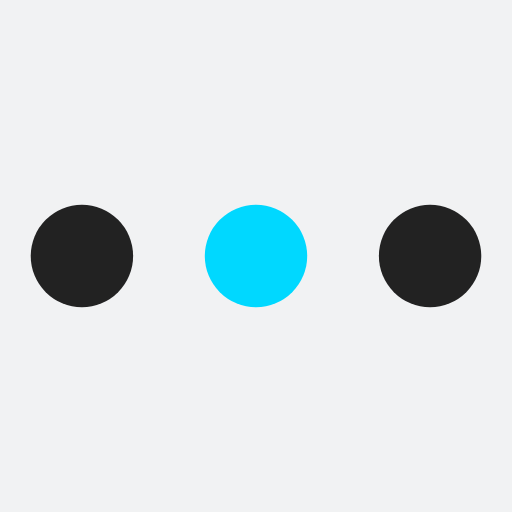
t = 0.00 s
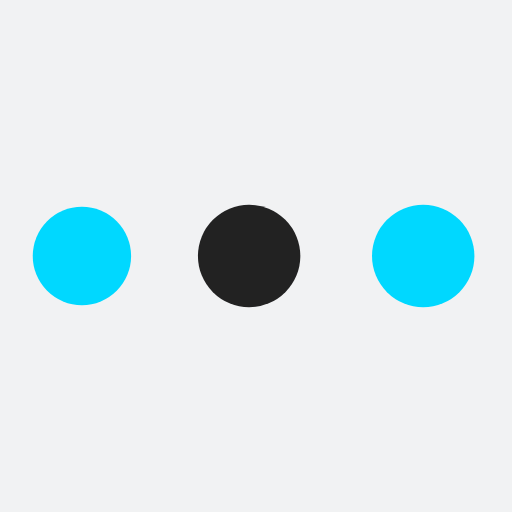
t = 0.19 s
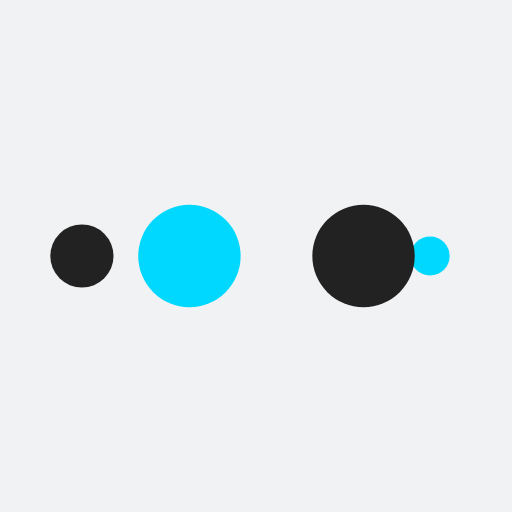
t = 0.31 s
t = 0.50 s: frame unchanged from t = 0.00 s, image omitted
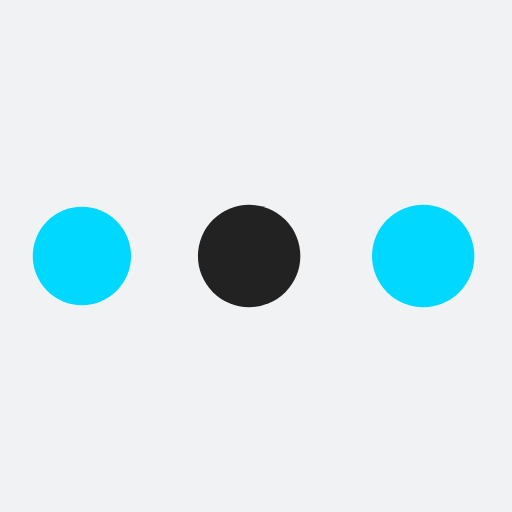
t = 0.69 s
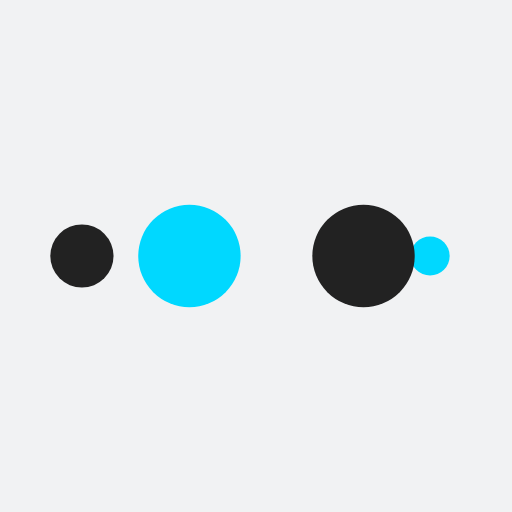
t = 0.81 s

The animated SVG that drew these frames (rendered in a browser with its animation timeline set to each time). Animation: 10 SMIL elements (animate=10); one cycle of 1.00 s, repeats indefinitely.

<?xml version="1.0" encoding="utf-8"?>
<svg xmlns="http://www.w3.org/2000/svg" xmlns:xlink="http://www.w3.org/1999/xlink" style="margin: auto; background: rgb(241, 242, 243); display: block; shape-rendering: auto;" width="200px" height="200px" viewBox="0 0 100 100" preserveAspectRatio="xMidYMid">
<circle cx="84" cy="50" r="0.585409" fill="#222222">
    <animate attributeName="r" repeatCount="indefinite" dur="0.25s" calcMode="spline" keyTimes="0;1" values="10;0" keySplines="0 0.5 0.5 1" begin="0s"></animate>
    <animate attributeName="fill" repeatCount="indefinite" dur="1s" calcMode="discrete" keyTimes="0;0.25;0.5;0.75;1" values="#222222;#00d8ff;#222222;#00d8ff;#222222" begin="0s"></animate>
</circle><circle cx="16" cy="50" r="9.41459" fill="#222222">
  <animate attributeName="r" repeatCount="indefinite" dur="1s" calcMode="spline" keyTimes="0;0.25;0.5;0.75;1" values="0;0;10;10;10" keySplines="0 0.5 0.5 1;0 0.5 0.5 1;0 0.5 0.5 1;0 0.5 0.5 1" begin="0s"></animate>
  <animate attributeName="cx" repeatCount="indefinite" dur="1s" calcMode="spline" keyTimes="0;0.25;0.5;0.75;1" values="16;16;16;50;84" keySplines="0 0.5 0.5 1;0 0.5 0.5 1;0 0.5 0.5 1;0 0.5 0.5 1" begin="0s"></animate>
</circle><circle cx="48.0096" cy="50" r="10" fill="#00d8ff">
  <animate attributeName="r" repeatCount="indefinite" dur="1s" calcMode="spline" keyTimes="0;0.25;0.5;0.75;1" values="0;0;10;10;10" keySplines="0 0.5 0.5 1;0 0.5 0.5 1;0 0.5 0.5 1;0 0.5 0.5 1" begin="-0.25s"></animate>
  <animate attributeName="cx" repeatCount="indefinite" dur="1s" calcMode="spline" keyTimes="0;0.25;0.5;0.75;1" values="16;16;16;50;84" keySplines="0 0.5 0.5 1;0 0.5 0.5 1;0 0.5 0.5 1;0 0.5 0.5 1" begin="-0.25s"></animate>
</circle><circle cx="82.0096" cy="50" r="10" fill="#222222">
  <animate attributeName="r" repeatCount="indefinite" dur="1s" calcMode="spline" keyTimes="0;0.25;0.5;0.75;1" values="0;0;10;10;10" keySplines="0 0.5 0.5 1;0 0.5 0.5 1;0 0.5 0.5 1;0 0.5 0.5 1" begin="-0.5s"></animate>
  <animate attributeName="cx" repeatCount="indefinite" dur="1s" calcMode="spline" keyTimes="0;0.25;0.5;0.75;1" values="16;16;16;50;84" keySplines="0 0.5 0.5 1;0 0.5 0.5 1;0 0.5 0.5 1;0 0.5 0.5 1" begin="-0.5s"></animate>
</circle><circle cx="16" cy="50" r="0" fill="#00d8ff">
  <animate attributeName="r" repeatCount="indefinite" dur="1s" calcMode="spline" keyTimes="0;0.25;0.5;0.75;1" values="0;0;10;10;10" keySplines="0 0.5 0.5 1;0 0.5 0.5 1;0 0.5 0.5 1;0 0.5 0.5 1" begin="-0.75s"></animate>
  <animate attributeName="cx" repeatCount="indefinite" dur="1s" calcMode="spline" keyTimes="0;0.25;0.5;0.75;1" values="16;16;16;50;84" keySplines="0 0.5 0.5 1;0 0.5 0.5 1;0 0.5 0.5 1;0 0.5 0.5 1" begin="-0.75s"></animate>
</circle>
<!-- [ldio] generated by https://loading.io/ --></svg>
